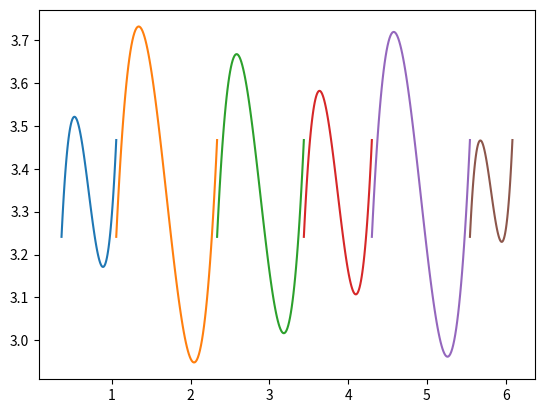

The matplotlib source for this figure:
"""
P(x) = a0 + a1 * x + a2 * x^2 + a3 * x^3
P'(x) = a1 + 2 * a2 * x + 3 * a3 * x^2
F00 = P(0) = a0
F10 = P(1) = a0 + a1 + a2 + a3
F01 = P'(0) = a1
F11 = P'(1) = a1 + 2 * a2 + 3 * a3
"""

import numpy as np
import matplotlib.pyplot as plt
from random import random as rnd

def F0(x, a):
    return a[0] + a[1] * x + a[2] * x ** 2 + a[3] * x ** 3


def F1(x, a):
    return a[1] + 2 * a[2] * x + 3 * a[3] * x ** 2


def U0(dx, m, a, al):
    result = []
    for x in [xx/m for xx in range(m+1)]:
        result.append(sum(al[i] * F0(x, a[i]) for i in [0, 1]) + dx * sum(al[j] * F0(x, a[j]) for j in [2, 3]))
    return result


def U(m, x0):
    F = [[1, 0, 0, 0],
         [1, 1, 1, 1],
         [0, 1, 0, 0],
         [0, 1, 2, 3]]

    E = [[1, 0, 0, 0],
         [0, 1, 0, 0],
         [0, 0, 1, 0],
         [0, 0, 0, 1]]

    A = np.linalg.solve(F, E).transpose()
    beta = [rnd() for _ in range(len(x0) * 4)]
    S = [[1, 0, 0, 0] * len(x0),
         [0, 0, 1, 0] * len(x0),
         [0, 1, 0, 0] * len(x0),
         [0, 0, 0, 1] * len(x0)] * (len(x0) - 1) * 4
    S = np.array(S)
    alfa_iter = S.dot(beta)
    # x, U_iter = [], []
    for i in range(len(x0) - 1):
        alfa = alfa_iter[i * 4:i * 4 + 4]
        delta_x = x0[i + 1] - x0[i]
        # x = x + [delta_x * xx/m + x0[i] for xx in range(m+1)]
        # U_iter = U_iter + U0(delta_x, m, A, alfa)
        plt.plot([delta_x * xx/m + x0[i] for xx in range(m+1)], U0(delta_x, m, A, alfa))
    # return x, U_iter


M = 100
k = 1 + int(5 * rnd()) + 3
x0 = [rnd() + i for i in range(k)]
U(M, x0)
# x_iter, y_iter = U(M, x0)
# plt.axis([x0[0], x0[-1], min(y_iter), max(y_iter)])
# plt.plot(x_iter, y_iter, 'k')
# plt.plot(x0, [(min(y_iter)+max(y_iter))/2] * len(x0), 'ro')
plt.show()
